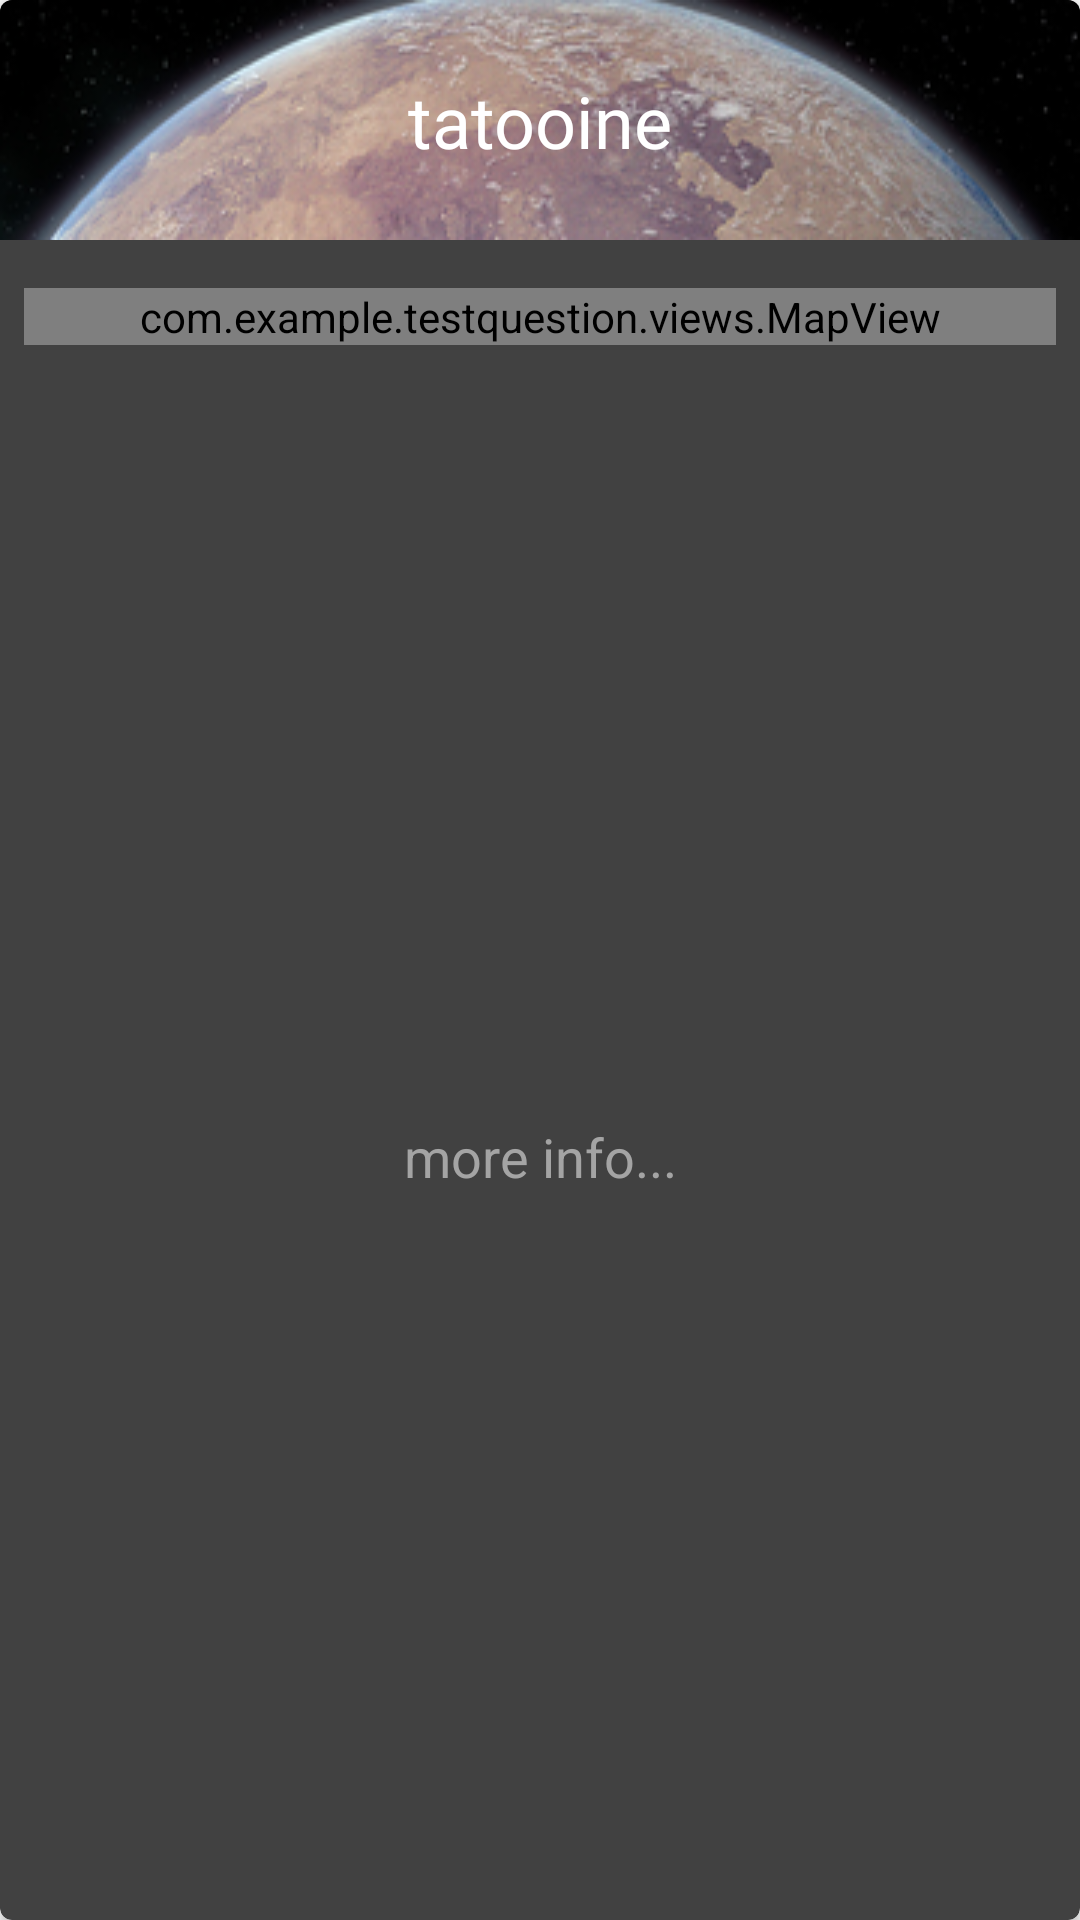

Layout XML and referenced resources for this Android screen:
<!-- AndroidManifest.xml: application theme AppTheme -->
<!-- res/layout/adapter_planet.xml -->
<?xml version="1.0" encoding="utf-8"?>
<FrameLayout xmlns:android="http://schemas.android.com/apk/res/android"
    xmlns:app="http://schemas.android.com/apk/res-auto"
    xmlns:tools="http://schemas.android.com/tools"
    android:layout_width="match_parent"
    android:layout_height="wrap_content"
    android:layout_margin="8dp">

    <androidx.cardview.widget.CardView
        android:layout_width="match_parent"
        android:layout_height="match_parent"
        app:cardBackgroundColor="@color/colorBackground"
        app:cardCornerRadius="4dp">

        <androidx.constraintlayout.widget.ConstraintLayout
            android:layout_width="match_parent"
            android:layout_height="match_parent">

            <ImageView
                android:id="@+id/imageView"
                android:layout_width="0dp"
                android:layout_height="80dp"
                android:foreground="#A5000000"
                android:scaleType="fitXY"
                app:layout_constraintEnd_toEndOf="parent"
                app:layout_constraintHorizontal_bias="1.0"
                app:layout_constraintStart_toStartOf="parent"
                app:layout_constraintTop_toTopOf="parent"
                app:srcCompat="@drawable/planet_header" />

            <TextView
                android:id="@+id/name"
                android:layout_width="wrap_content"
                android:layout_height="wrap_content"
                android:fontFamily="@font/swfont"
                android:text="tatooine"
                android:textColor="@android:color/white"
                android:textSize="24sp"
                app:layout_constraintBottom_toBottomOf="@+id/imageView"
                app:layout_constraintEnd_toEndOf="parent"
                app:layout_constraintStart_toStartOf="parent"
                app:layout_constraintTop_toTopOf="@+id/imageView" />

            <TextView
                android:id="@+id/textView9"
                android:layout_width="wrap_content"
                android:layout_height="wrap_content"
                android:layout_marginTop="24dp"
                android:layout_marginBottom="8dp"
                android:textSize="18sp"
                android:text="more info..."
                android:textColor="@color/colorBackgroundLight"
                app:layout_constraintBottom_toBottomOf="parent"
                app:layout_constraintEnd_toEndOf="parent"
                app:layout_constraintStart_toStartOf="parent"
                app:layout_constraintTop_toBottomOf="@+id/mapView" />

            <com.example.testquestion.views.MapView
                android:id="@+id/mapView"
                android:layout_width="0dp"
                android:layout_height="wrap_content"
                android:layout_marginStart="8dp"
                android:layout_marginTop="16dp"
                android:layout_marginEnd="8dp"
                app:layout_constraintEnd_toEndOf="parent"
                app:layout_constraintHorizontal_bias="0.428"
                app:layout_constraintStart_toStartOf="parent"
                app:layout_constraintTop_toBottomOf="@+id/imageView" />

        </androidx.constraintlayout.widget.ConstraintLayout>
    </androidx.cardview.widget.CardView>

</FrameLayout>
<!-- resources referenced by this layout -->
<resources>
  <color name="colorBackground">#414141</color>
  <color name="colorBackgroundLight">#A4A4A4</color>
  <!-- drawable planet_header: png bitmap (drawable-xhdpi, 56178 bytes) -->
  <style name="AppTheme" parent="Theme.AppCompat.Light.DarkActionBar">
          
          <item name="colorPrimary">@color/colorPrimary</item>
          <item name="colorPrimaryDark">@color/colorBackgroundDark</item>
          <item name="colorAccent">@color/colorBackgroundLight</item>
      </style>
  <color name="colorPrimary">#ca3e47</color>
  <color name="colorBackgroundDark">#313131</color>
</resources>
